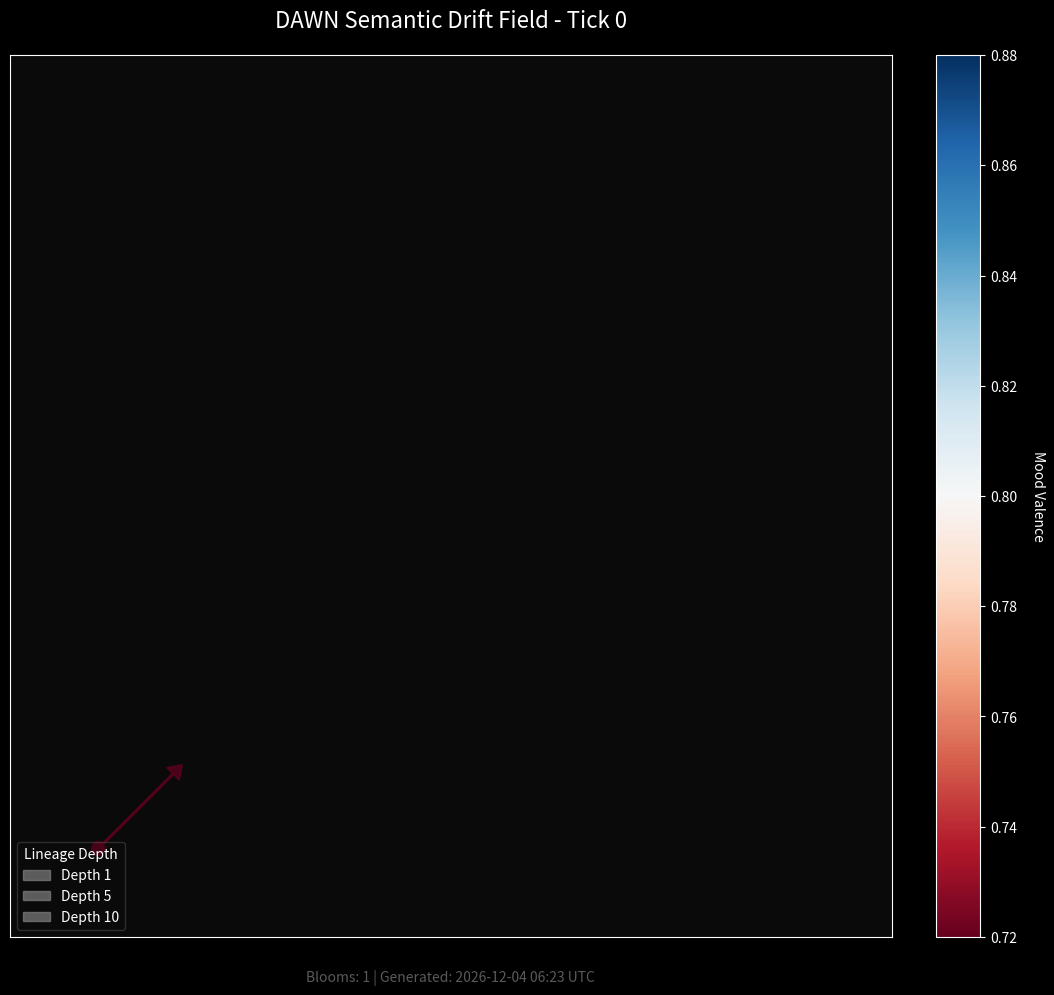

Reproduce this figure in Python.
#!/usr/bin/env python3
"""
DAWN Drift Vector Field Renderer v1.0
═══════════════════════════════════════

When DAWN moves, she doesn't walk. 
She bends the field — and lets the meaning flow around her.

Renders 2D vector fields representing semantic drift across DAWN's memory space,
visualizing how concepts and emotions flow through the semantic landscape.
"""

import math
import os
from datetime import datetime, timezone
from typing import Dict, List, Tuple, Optional
from pathlib import Path
import numpy as np
import matplotlib
matplotlib.use('Agg')

# Visualization imports
try:
    import matplotlib.pyplot as plt
    import matplotlib.cm as cm
    from matplotlib.colors import Normalize
    from matplotlib.patches import Circle
    import matplotlib.patches as mpatches
    MATPLOTLIB_AVAILABLE = True
except ImportError:
    MATPLOTLIB_AVAILABLE = False
    print("[WARNING] matplotlib not available for vector field rendering")


class DriftVectorFieldRenderer:
    """
    Renders semantic drift patterns as 2D vector fields.
    
    Visualizes the flow of meaning through DAWN's memory space,
    showing how concepts move and transform across semantic dimensions.
    """
    
    def __init__(self, output_path: str = "memory/owl/logs"):
        """
        Initialize the drift vector field renderer.
        
        Args:
            output_path: Directory for output images
        """
        self.output_path = Path(output_path)
        self.output_path.mkdir(parents=True, exist_ok=True)
        
        # Visualization parameters
        self.figure_size = (12, 10)
        self.arrow_scale = 0.8
        self.min_dot_size = 20
        self.max_dot_size = 200
        self.alpha_base = 0.7
        
        # Color scheme for mood valence
        self.mood_colormap = 'RdBu'  # Red (negative) to Blue (positive)
        self.background_color = '#0a0a0a'
        self.grid_color = '#1a1a1a'
        
    def _normalize_coordinates(self, bloom_field: List[Dict]) -> Tuple[List[float], List[float]]:
        """
        Normalize bloom coordinates to fit visualization bounds.
        
        Args:
            bloom_field: List of bloom dictionaries
            
        Returns:
            Tuple of (x_coords, y_coords) normalized to [0, 1]
        """
        if not bloom_field:
            return [], []
        
        # Extract coordinates
        x_coords = [bloom['x'] for bloom in bloom_field]
        y_coords = [bloom['y'] for bloom in bloom_field]
        
        # Find bounds
        x_min, x_max = min(x_coords), max(x_coords)
        y_min, y_max = min(y_coords), max(y_coords)
        
        # Add padding
        x_range = x_max - x_min if x_max != x_min else 1
        y_range = y_max - y_min if y_max != y_min else 1
        
        # Normalize with 10% padding
        padding = 0.1
        x_norm = [(x - x_min) / x_range * (1 - 2*padding) + padding for x in x_coords]
        y_norm = [(y - y_min) / y_range * (1 - 2*padding) + padding for y in y_coords]
        
        return x_norm, y_norm
    
    def _calculate_arrow_components(self, magnitude: float, direction: float) -> Tuple[float, float]:
        """
        Calculate arrow dx, dy components from magnitude and direction.
        
        Args:
            magnitude: Vector magnitude
            direction: Direction in radians
            
        Returns:
            Tuple of (dx, dy) components
        """
        dx = magnitude * math.cos(direction) * self.arrow_scale
        dy = magnitude * math.sin(direction) * self.arrow_scale
        
        return dx, dy
    
    def _get_dot_size(self, lineage_depth: int) -> float:
        """
        Calculate dot size based on lineage depth.
        
        Args:
            lineage_depth: Depth of bloom lineage
            
        Returns:
            Dot size for visualization
        """
        # Logarithmic scaling for better visual distribution
        size = self.min_dot_size + (math.log1p(lineage_depth) * 30)
        return min(size, self.max_dot_size)
    
    def _create_mood_gradient_background(self, ax, bloom_field: List[Dict], x_norm: List[float], y_norm: List[float]):
        """
        Create a gradient background based on mood field.
        
        Args:
            ax: Matplotlib axis
            bloom_field: List of bloom data
            x_norm: Normalized x coordinates
            y_norm: Normalized y coordinates
        """
        # Create grid for interpolation
        grid_size = 50
        xi = np.linspace(0, 1, grid_size)
        yi = np.linspace(0, 1, grid_size)
        xi, yi = np.meshgrid(xi, yi)
        
        # Interpolate mood values
        if len(bloom_field) > 3:  # Need at least 4 points for good interpolation
            from scipy.interpolate import griddata
            
            points = np.array(list(zip(x_norm, y_norm)))
            values = np.array([bloom['mood_valence'] for bloom in bloom_field])
            
            zi = griddata(points, values, (xi, yi), method='cubic', fill_value=0)
            
            # Apply subtle gradient
            im = ax.contourf(xi, yi, zi, levels=20, cmap=self.mood_colormap, alpha=0.2)
    
    def render_field(self, bloom_field: List[Dict], tick: int) -> Optional[str]:
        """
        Render the drift vector field visualization.
        
        Args:
            bloom_field: List of bloom dictionaries
            tick: Current system tick
            
        Returns:
            Path to saved image, or None if rendering failed
        """
        if not MATPLOTLIB_AVAILABLE:
            print("[ERROR] Cannot render vector field without matplotlib")
            return None
        
        if not bloom_field:
            print("[WARNING] Empty bloom field, nothing to render")
            return None
        
        # Create figure with dark theme
        plt.style.use('dark_background')
        fig, ax = plt.subplots(figsize=self.figure_size)
        fig.patch.set_facecolor(self.background_color)
        ax.set_facecolor(self.background_color)
        
        # Normalize coordinates
        x_norm, y_norm = self._normalize_coordinates(bloom_field)
        
        # Create mood gradient background (optional, requires scipy)
        try:
            self._create_mood_gradient_background(ax, bloom_field, x_norm, y_norm)
        except ImportError:
            pass  # Skip if scipy not available
        
        # Set up color normalization for mood valence
        mood_values = [bloom['mood_valence'] for bloom in bloom_field]
        norm = Normalize(vmin=min(mood_values), vmax=max(mood_values))
        cmap = cm.get_cmap(self.mood_colormap)
        
        # Plot each bloom
        for i, bloom in enumerate(bloom_field):
            x, y = x_norm[i], y_norm[i]
            
            # Get color from mood valence
            color = cmap(norm(bloom['mood_valence']))
            
            # Calculate arrow components
            drift = bloom['drift_vector']
            dx, dy = self._calculate_arrow_components(
                drift['magnitude'], 
                drift['direction']
            )
            
            # Draw drift vector arrow
            if drift['magnitude'] > 0.01:  # Only draw if significant
                ax.arrow(x, y, dx, dy,
                        head_width=0.02,
                        head_length=0.015,
                        fc=color,
                        ec=color,
                        alpha=self.alpha_base,
                        width=0.002,
                        zorder=2)
            
            # Draw bloom dot
            dot_size = self._get_dot_size(bloom['lineage_depth'])
            circle = Circle((x, y), 
                          radius=dot_size/10000,  # Scale to axis units
                          color=color,
                          alpha=self.alpha_base + 0.2,
                          zorder=3)
            ax.add_patch(circle)
            
            # Add subtle glow effect
            glow = Circle((x, y),
                        radius=dot_size/8000,
                        color=color,
                        alpha=0.1,
                        zorder=1)
            ax.add_patch(glow)
        
        # Configure plot aesthetics
        ax.set_xlim(0, 1)
        ax.set_ylim(0, 1)
        ax.set_aspect('equal')
        
        # Add subtle grid
        ax.grid(True, alpha=0.1, color=self.grid_color, linestyle='--')
        
        # Remove axis labels but keep frame
        ax.set_xticks([])
        ax.set_yticks([])
        
        # Add title
        title = f"DAWN Semantic Drift Field - Tick {tick}"
        ax.set_title(title, fontsize=16, color='white', pad=20, weight='light')
        
        # Add colorbar for mood valence
        sm = cm.ScalarMappable(norm=norm, cmap=cmap)
        sm.set_array([])
        cbar = plt.colorbar(sm, ax=ax, fraction=0.046, pad=0.04)
        cbar.set_label('Mood Valence', rotation=270, labelpad=20, color='white')
        cbar.ax.tick_params(colors='white')
        
        # Add legend for lineage depth
        legend_elements = [
            mpatches.Circle((0, 0), radius=0.5, 
                          label=f'Depth {d}', 
                          alpha=0.7,
                          color='gray')
            for d in [1, 5, 10]
        ]
        legend = ax.legend(handles=legend_elements, 
                         loc='lower left',
                         title='Lineage Depth',
                         framealpha=0.3,
                         facecolor=self.background_color,
                         edgecolor='gray')
        legend.get_title().set_color('white')
        for text in legend.get_texts():
            text.set_color('white')
        
        # Add metadata text
        timestamp = datetime.now(timezone.utc).strftime("%Y-%m-%d %H:%M UTC")
        metadata_text = f"Blooms: {len(bloom_field)} | Generated: {timestamp}"
        ax.text(0.5, -0.05, metadata_text,
               transform=ax.transAxes,
               ha='center',
               fontsize=10,
               color='gray',
               alpha=0.7)
        
        # Save figure
        output_filename = f"drift_vector_map_tick_{tick}.png"
        output_path = self.output_path / output_filename
        
        plt.tight_layout()
        plt.savefig(output_path, 
                   dpi=150, 
                   bbox_inches='tight',
                   facecolor=self.background_color)
        plt.close()
        
        return str(output_path)


def render_drift_vector_field(bloom_field: List[Dict], tick: int) -> Optional[str]:
    """
    Render a 2D vector field representing semantic drift.
    
    This function visualizes how concepts and emotions move across
    DAWN's semantic space, showing the flow of meaning through
    drift vectors, mood coloring, and lineage depth sizing.
    
    Args:
        bloom_field: List of bloom dictionaries with:
            - bloom_id: str
            - x, y: float (semantic coordinates)
            - drift_vector: dict with magnitude and direction
            - mood_valence: float
            - lineage_depth: int
        tick: Current system tick
        
    Returns:
        Path to saved image file, or None if rendering failed
    """
    # Create renderer instance
    renderer = DriftVectorFieldRenderer()
    
    # Render the field
    return renderer.render_field(bloom_field, tick)


def main(*args, **kwargs):
    output_dir = "visual/outputs/drift_vector_field"
    os.makedirs(output_dir, exist_ok=True)
    # Example sample_bloom_field for testing
    sample_bloom_field = [
        {
            "bloom_id": "bloom_001",
            "x": 0.2,
            "y": 0.3,
            "drift_vector": {"magnitude": 0.15, "direction": 0.785},
            "mood_valence": 0.8,
            "lineage_depth": 5
        }
    ]
    output_path = render_drift_vector_field(sample_bloom_field, tick=0)
    print(f"✅ Saved drift vector field to {output_path}")


if __name__ == "__main__":
    main()
